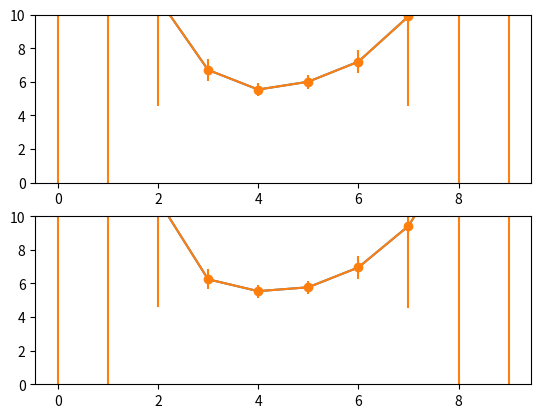

The script that saved this image:
from matplotlib import pyplot as plt
import numpy as np

data = np.array(
    [
        # field X [Gauss] / field Y [Gauss] / error +- X / error +- Y
        [-28.63625328, -14.30066626, 2463.105006, 616.5271662],
        [-11.34256364, -11.34256364, 49.74515622, 49.74515622],
        [-10.98990968, -10.98990968, 6.411474128, 6.411474128],
        [-6.712797049, -6.250285012, 0.6390330716, 0.6039027113],
        [-5.543090515, -5.543090515, 0.3921775574, 0.3921775574],
        [-6.00860619, -5.773502692, 0.408310045, 0.4],
        [-7.203232354, -6.954293903, 0.6790227911, 0.6583722872],
        [-9.900347414, -9.423409463, 5.344541199, 4.912530277],
        [-12.62750303, -14.23073944, 61.29518728, 77.44272943],
        [-28.63625328, -11.4300523, 2463.105006, 394.9382869],
    ]
)
data = np.abs(data)

fig, (ax_X, ax_Y) = plt.subplots(2, 1)

x = np.arange(len(data))
ax_X.plot(x, data[:, 0])
ax_X.errorbar(x, data[:, 0], yerr=data[:, 2], fmt="-o")
ax_X.set_ylim(0, 10)

ax_Y.plot(x, data[:, 1])
ax_Y.errorbar(x, data[:, 1], yerr=data[:, 3], fmt="-o")
ax_Y.set_ylim(0, 10)

plt.show()
